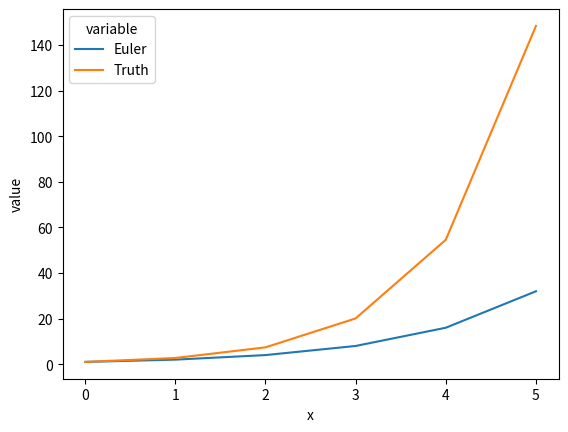

Source code (Python):
from numpy import arange, empty, exp, linspace
import seaborn as sns
import matplotlib.pyplot as plt
import pandas as pd

def euler(func, y0, x0, xn, n):
    """
    Integrate an ordinary differential equation using Euler's method.
    
    Solves the initial value problem for systems of first order ode-s::
        dy/dx = func(y, x).
        
    Parameters
    ----------
    func : callable(y, x)
        Computes the derivative of y at x.
    y0 : float
        Initial condition on y.
    x0 : float
        Initial condition on x.
    xn : float
        Upper limit to value of x.
    n : float
        number of increments.
        
    Returns
    -------
    x : float
        Array containing the value of x for each value of x0 + n * Dx,
        where Dx = (xn - x0) / n.
    y : float
        Array containing the value of y for each value of x.
    """
    x = linspace(x0, xn, n + 1)  # Create the x array
    y = empty(n + 1)  # Create an empty y array of the same length as x
    Dx = (xn - x0) / n # Set the value of Dx
    y[0] = y0  # Set the first value of y to y0
    for n in range(len(x) - 1):  # Loop to populate the rest of the values of y
        y[n+1] = y[n] + func(y[n], x[n]) * Dx  # Euler's method
    
    return x, y  # Return x and y as a pair

def diff_eq(y, x):
    return y

x, y = euler(diff_eq, 1, 0, 5, 5)

y_analytic = exp(x)

data = pd.DataFrame({
    'x': x, 'Euler': y, 'Truth': y_analytic
})
data = data.melt(id_vars=['x'])
ax = sns.lineplot(data=data, x='x', y='value', hue='variable')

y_analytic[-1] - y[-1]























